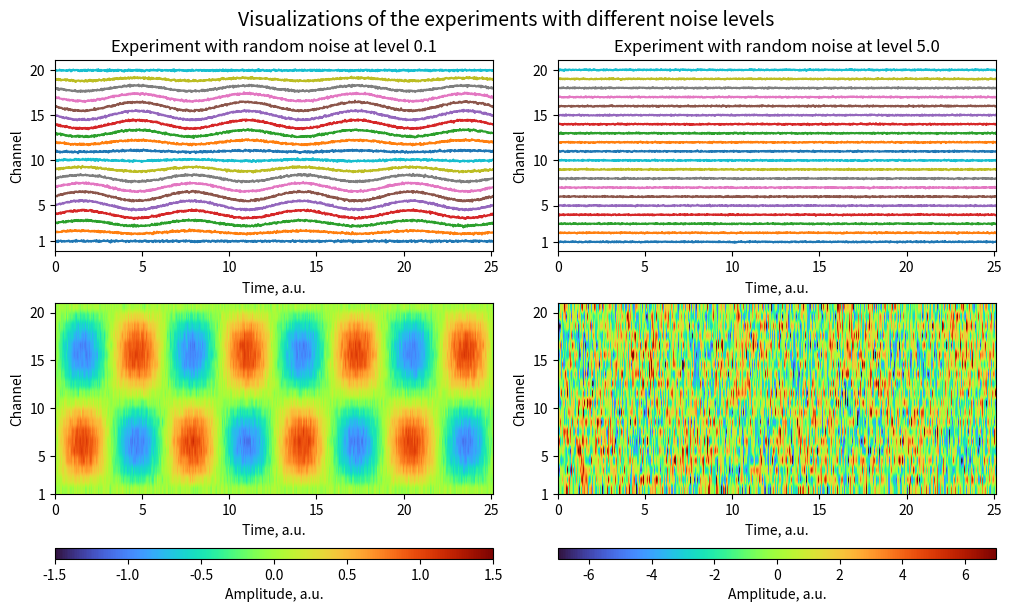
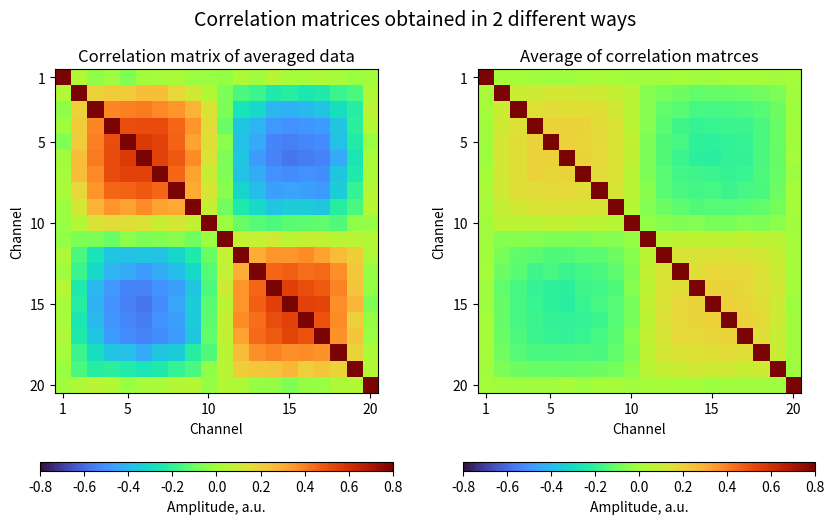

Python code for these plots, in order:
# -*- coding: utf-8 -*-
"""
Created on Tue Nov  9 19:17:28 2021

[redacted]
"""
import numpy as np
from scipy import stats
import matplotlib.pyplot as plt

rng = np.random.default_rng()

# simulation parameteres
N_exp = 21  # number of experiments
N_ch = 20  # number of channels
N_time = 1000  # number of time points in each channel
time = np.linspace(0, 8*np.pi, N_time)  # time vector

# relationship across channels (imposing covariance)
# Задаём коэффициент, который:
# * равен нулю при x = 0, pi, 2pi
# * положителен при x = (0, pi)
# * отрицателен при x = (pi, 2pi)
chanrel = np.sin(np.linspace(0, 2*np.pi, N_ch))

# noise levels
noise_lvl = np.linspace(0.1, 5, N_exp)
# noise_lvl = np.linspace(0.1, 20, N_exp)  # very high noise
# %%
# generate data
# трехмерная матрица, в которой:
# - на нулевой оси откладываются каналы
# - на первой оси откладываются времена
# - на второй оси откладываются результаты различных экспериментов
data = np.zeros((N_ch, N_time, N_exp))

for i in range(N_exp):
    for j in range(N_ch):
        data[j, :, i] = (np.sin(time)*chanrel[j]
                         + noise_lvl[i]*rng.standard_normal(size=N_time))
#%%
# visualize the first and the last experiments
fig, ax = plt.subplots(2, 2, figsize=(10, 6), layout="constrained")
fig.suptitle('Visualizations of the experiments with different noise levels',
             fontsize=14,) # y=0.975)
# fig.subplots_adjust(hspace=0.3)

# First row
# plot each channel one above the other
for j in range(N_ch):
    ax[0, 0].plot(time, data[j, :, 0] + j*2)
    ax[0, 1].plot(time, data[j, :, -1] + j*150)
# make first row pretty
ax[0, 0].set(xlim=[0, np.max(time)], xlabel='Time, a.u.', ylabel='Channel',
             title=f"Experiment with random noise at level {noise_lvl[0]}")
ax[0, 0].set_yticks([0, 8, 18, 28, 38])  # Задаем позиции меток на оси Y
ax[0, 0].set_yticklabels(['1', '5', '10', '15', '20'])  # Задаем текст меток
ax[0, 1].set(xlim=[0, np.max(time)], xlabel='Time, a.u.', ylabel='Channel',
             title=f"Experiment with random noise at level {noise_lvl[-1]}")
ax[0, 1].set_yticks([0, 600, 1350, 2100, 2850])  # Задаем позиции меток на оси Y
ax[0, 1].set_yticklabels(['1', '5', '10', '15', '20'])  # Задаем текст меток
# Second row
cb1 = ax[1, 0].imshow(data[:, :, 0], aspect='auto', vmin=-1.5, vmax=1.5,
                      extent=[time[0], time[-1], 0, N_ch], origin='lower',
                      cmap='turbo')
ax[1, 0].set(xlabel='Time, a.u.', ylabel='Channel',
             yticks=[0, 4, 9, 14, 19], yticklabels=['1', '5', '10', '15', '20'])
fig.colorbar(cb1, ax=ax[1, 0], orientation='horizontal', label='Amplitude, a.u.',
             aspect=40)

cb2 = ax[1, 1].imshow(data[:, :, 19], aspect='auto', vmin=-7, vmax=7,
                      extent=[time[0], time[-1], 0, N_ch], origin='lower',
                      cmap='turbo')
ax[1, 1].set(xlabel='Time, a.u.', ylabel='Channel',
             yticks=[0, 4, 9, 14, 19], yticklabels=['1', '5', '10', '15', '20'])
fig.colorbar(cb2, ax=ax[1, 1], orientation='horizontal', label='Amplitude, a.u.',
             aspect=40)
# %%
# №1 Average all of the data and compute 1 correlation matrix
data_avg = np.mean(data, axis=2)
corr_matrix_1 = np.corrcoef(data_avg)

# №2 Compute the correlation matrix for each experiment and then average them
corr_matrix_temp = np.zeros((N_ch, N_ch, N_exp))
corr_matrix_2 = np.zeros((N_ch, N_ch))

for i in range(N_exp):
    corr_matrix_temp[:, :, i] = np.corrcoef(data[:, :, i])
corr_matrix_2 = np.mean(corr_matrix_temp, axis=2)
#%%
# №3 Visualize these results
fig, ax = plt.subplots(1, 2, figsize=(10, 6))
fig.suptitle('Correlation matrices obtained in 2 different ways', fontsize=14,
             y=0.98)
fig.subplots_adjust(hspace=0.3)

cb1 = ax[0].imshow(corr_matrix_1[:, :], aspect='equal', vmin=-.8, vmax=.8,
                   origin='upper', cmap='turbo')
ax[0].set(xticks=[0, 4, 9, 14, 19], xticklabels=['1', '5', '10', '15', '20'],
          yticks=[0, 4, 9, 14, 19], yticklabels=['1', '5', '10', '15', '20'],
          xlabel="Channel", ylabel="Channel",
          title='Correlation matrix of averaged data')
fig.colorbar(cb1, ax=ax[0], orientation='horizontal', label='Amplitude, a.u.',
             aspect=40)

cb2 = ax[1].imshow(corr_matrix_2[:, :], aspect='equal', vmin=-.8, vmax=.8,
                   origin='upper', cmap='turbo')
ax[1].set(xticks=[0, 4, 9, 14, 19], xticklabels=['1', '5', '10', '15', '20'],
          yticks=[0, 4, 9, 14, 19], yticklabels=['1', '5', '10', '15', '20'],
          xlabel="Channel", ylabel="Channel",
          title='Average of correlation matrces')
fig.colorbar(cb2, ax=ax[1], orientation='horizontal', label='Amplitude, a.u.',
             aspect=40)
'''
Take home message: 
Averaging the data before computing the correlation, in general,
allows to lower the effect of random noise.

Let's assume the noise is uncorrelated between x and y.
Then the effect of adding noise will increase the variances of x and y,
which makes the denominator term of the correlation coefficient larger,
which makes the correlation itself smaller.
Thus, averaging multiple correlation coefficients will make
the average correlation small.

If the data are averaged first,
then the noise cancels over the averaging process
(assuming that the noise is distributed around 0),
leading to cleaner data, which would produce a larger correlation coefficient.

This interpretation, however, can be complicated in certain datasets,
in which the averaging removes the correlated patterns between the variables.
This happens sometimes in time series data that have time-lags.

В решениях студентов с Udemy зачастую используется чертовский высокоамплитудный
шум, из-за которого выходит, что среднее корреляционных матриц даёт более или
менее диагональную матрицу, а корреляционная матрица усреднённых по экспериментам
каналов - нет.

Такой результат противоречит рассуждениям выше, но не является физичным
- амплитуда шума на порядок выше амплитуды полезного сигнала.
Объясняется он тем, что усреднение каналов (в том числе тех, что состоят из
высокоамплитудного шума) за все эксперименты и корреляция их друг с другом даёт
практически нулевой коэффициент корреляции.

А вот расчёт отдельных матриц корреляции с их последующим усреднением даёт
"блоковую" картину, которую мы и ожидаем увидеть, пусть блоки и обладают низкой
амплитудой [для сильного шума вне диагонали соответствующей
корреляционной матрицы ~нули, но при низком шуме там находятся значения
отличные от нуля; усредняем матрицы, получаем матрицу, у которой за счёт деления
на количество экспериментов имеются низкоамплитудные блоки].
'''
